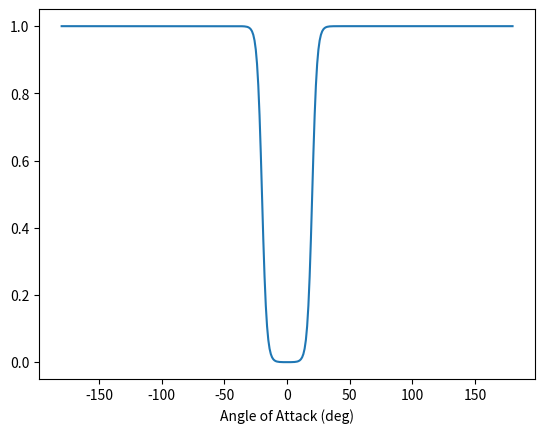

Here is the Python script that generated this plot:
__author__ = "Manuel Galliker"
__maintainer__ = "Manuel Galliker"
__license__ = "BSD 3"

import math
import numpy as np
import matplotlib.pyplot as plt


def cropped_sym_sigmoid(x, x_offset=0, scale_fac=30):
    y = sym_sigmoid(x, x_offset, scale_fac)
    if y < 0.025:
        y = 0
    elif y > 0.975:
        y = 1
    return y


def sym_sigmoid(x, x_offset=0, scale_fac=30):
    # computes a logistic sigmoid function which is symmetric
    # around zero and crosses the 0.5 mark at +- x_offset
    y = 1 - (math.exp(scale_fac*(x+x_offset))) / \
        ((1+math.exp(scale_fac*(x-x_offset)))*(1+math.exp(scale_fac*(x+x_offset))))
    return y


def plot_sym_sigmoid(scale_fac, x_offset=0.35, x_range=90):
    N = x_range*2+1
    x = np.linspace(-x_range, x_range, N)
    x_rad = x*math.pi/180.0
    y = np.zeros(N)
    for i in range(N):
        y[i] = sym_sigmoid(x_rad[i], x_offset, scale_fac)
    plt.xlabel('Angle of Attack (deg)')
    plt.plot(x, y)
    plt.show()


def rmse_between_numpy_arrays(np_array1, np_array2):
    difference_array = np.subtract(np_array1, np_array2)
    squared_array = np.square(difference_array)
    mse = squared_array.mean()
    return math.sqrt(mse)


if __name__ == "__main__":
    # run this script to find suitable values for the scale_factor of the symmetric sigmoid function
    plot_sym_sigmoid(30, x_range=180)
